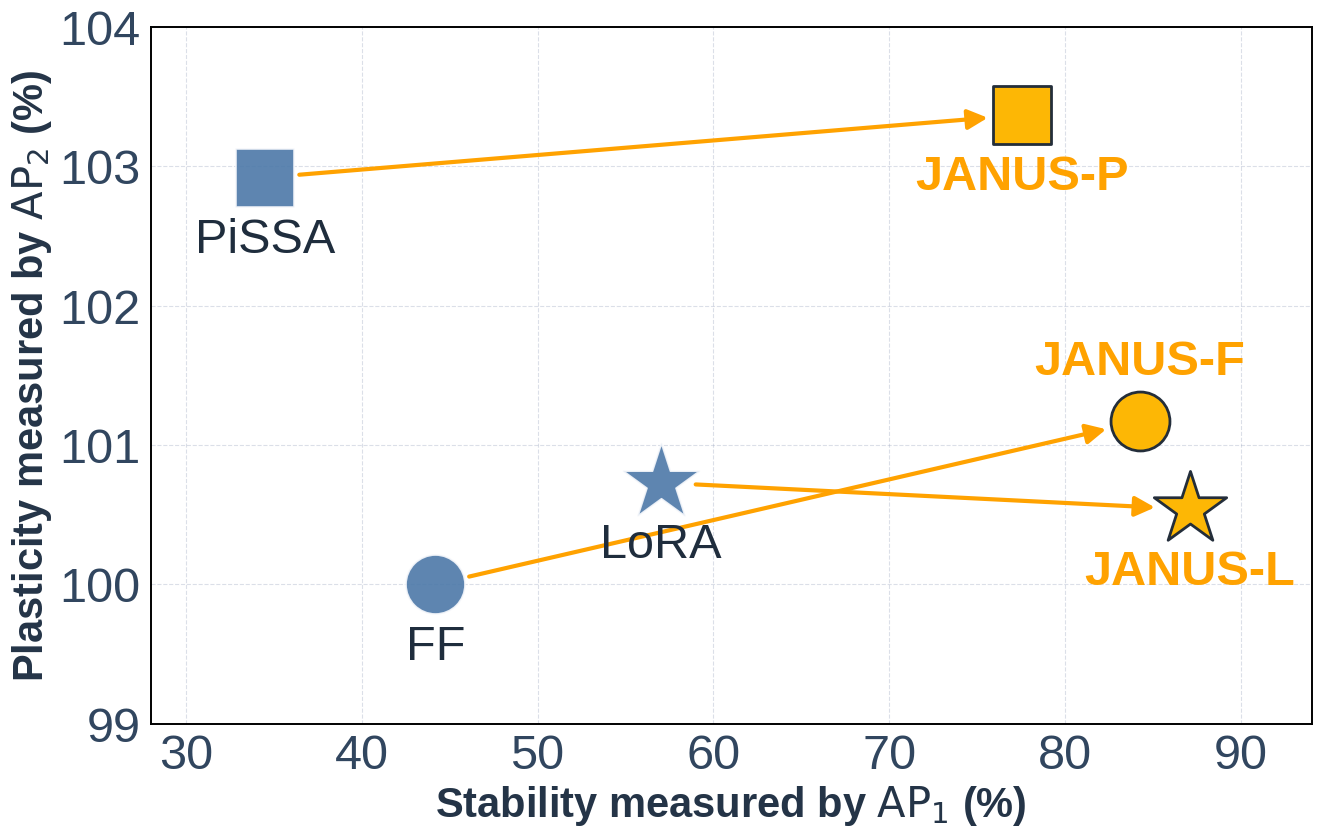

Python code for this plot: (Note: this script raises an exception after producing the figure.)
import matplotlib.pyplot as plt

for task in ["Math", "Code", "IF"]:
    methods = ["FF", "LoRA", "PiSSA", "JANUS-F", "JANUS-L", "JANUS-P"]
    # math
    ap1_results = {
        "Math": [44.19, 57.02, 34.49, 84.25, 87.07, 77.56],
        "Code": [74.91, 71.17, 74.42, 94.17, 89.28, 91.16],
        "IF": [51.66, 75.96, 69.55, 81.93, 91.23, 83.91],
        # "Math": [44.19, 55.52, 34.49, 66.96, 70.78, 66.22, 84.25, 90.13, 77.56],
        # "Code": [74.91, 72.16, 74.42, 77.52, 87.28, 75.99, 94.17, 89.35, 91.16],
        # "IF": [51.66, 77.03, 69.55, 73.80, 92.97, 67.77, 81.93, 94.01, 83.91],
    }
    ap2_results = {
        "Math": [100.00, 100.73, 102.92, 101.17, 100.54, 103.37],
        "Code": [100.00, 110.46, 115.98, 96.66, 109.50, 115.87],
        "IF": [100.00, 101.85, 113.30, 93.77, 100.00, 106.23],
        # "Math": [100.00, 100.94, 102.92, 102.67, 99.10, 103.65, 101.17, 100.51, 103.37],
        # "Code": [100.00, 111.00, 115.98, 110.51, 111.90, 113.11, 96.66, 110.59, 115.87],
        # "IF": [100.00, 99.83, 113.30, 98.99, 90.74, 100.34, 93.77, 98.82, 106.23],
    }

    ap1 = ap1_results[task]
    ap2 = ap2_results[task]

    point_styles = {
        "FF": {"color": "#4C78A8", "marker": "o", "size": 1800},
        "LoRA": {"color": "#4C78A8", "marker": "*", "size": 3300},
        "PiSSA": {"color": "#4C78A8", "marker": "s", "size": 1700},
        "JANUS-F": {"color": "#FDB600", "marker": "o", "size": 1800},
        "JANUS-L": {"color": "#FDB600", "marker": "*", "size": 3000},
        "JANUS-P": {"color": "#FDB600", "marker": "s", "size": 1700},
    }

    plt.style.use("seaborn-v0_8")
    fig, ax = plt.subplots(figsize=(13.5, 9))
    fig.subplots_adjust(left=0.14, right=0.98, bottom=0.16, top=0.90)
    ax.set_position([0.12, 0.12, 0.86, 0.80])
    ax.set_box_aspect(9 / 15)
    fig.patch.set_facecolor("#FFFFFF")
    ax.set_facecolor("#FFFFFF")

    for spine in ax.spines.values():
        spine.set_color("#000000")
        spine.set_linewidth(1.4)

    ax.grid(True, linestyle="--", linewidth=0.8, alpha=0.35, color="#9AA5BF")


    for method, x, y in zip(methods, ap1, ap2):
        style = point_styles[method]
        ax.scatter(
            x,
            y,
            s=style["size"],
            marker=style["marker"],
            c=style["color"],
            edgecolors="#F5F7FB" if "JANUS" not in method  else "#1F2A38",
            linewidths=2.0 if "JANUS" in method else 1.2,
            alpha=0.98 if "JANUS" in method else 0.9,
            zorder=4 if "JANUS" in method else 3,
        )
        ax.annotate(
            method,
            (x, y),
            xytext=(0, 43) if (method == "JANUS-F" and task == "Math") else (0, -45),
            ha="center",
            va="center",
            textcoords="offset points",
            fontsize=35,
            fontweight="bold" if "JANUS" in method else "medium",
            color="#FFA200FF" if "JANUS" in method else "#1F2D3D",
        )

    points = dict(zip(methods, zip(ap1, ap2)))
    arrow_styles = {
        ("FF", "JANUS-F"): {"color": "#FFA200FF"},
        ("LoRA", "JANUS-L"): {"color": "#FFA200FF"},
        ("PiSSA", "JANUS-P"): {"color": "#FFA200FF"},
    }
    for src, dst in [("FF", "JANUS-F"), ("LoRA", "JANUS-L"), ("PiSSA", "JANUS-P")]:
        arrow_style = arrow_styles[(src, dst)]
        ax.annotate(
            "",
            xy=points[dst],
            xytext=points[src],
            arrowprops=dict(
                arrowstyle="-|>",
                color=arrow_style["color"],
                lw=3.0,
                shrinkA=25,
                shrinkB=25,
                capstyle="round",
                joinstyle="round",
                mutation_scale=30,
            ),
            zorder=2,
        )


    # ax.set_title(f"Recovery in Stability (LLaMA-3-8b on {task})", fontsize=30, fontweight="bold", pad=16)
    ax.set_xlabel("Stability measured by $\\text{AP}_1$ (%)", fontsize=30, fontweight="semibold")
    ax.set_ylabel("Plasticity measured by $\\text{AP}_2$ (%)", fontsize=30, fontweight="semibold")
    ax.title.set_color("#16202D")
    ax.xaxis.label.set_color("#243447")
    ax.yaxis.label.set_color("#243447")
    ax.tick_params(axis="both", labelsize=35, colors="#31465F")
    ax.set_axisbelow(True)
    ax.margins(x=0.08, y=0.1)
    if task == "Math":
        ax.set_xlim(28, 94)
        ax.set_ylim(99, 104)
    elif task == "Code":
        ax.set_xlim(69, 97)
        ax.set_ylim(90, 125)
    elif task == "IF":
        ax.set_xlim(49, 96)
        ax.set_ylim(80, 125)

    # plt.tight_layout()
    plt.savefig(f"/home/zhengzhilong/repo/peft/scripts/llama-3-8b-{task}-janus_multirun.pdf", dpi=300, facecolor=fig.get_facecolor())
